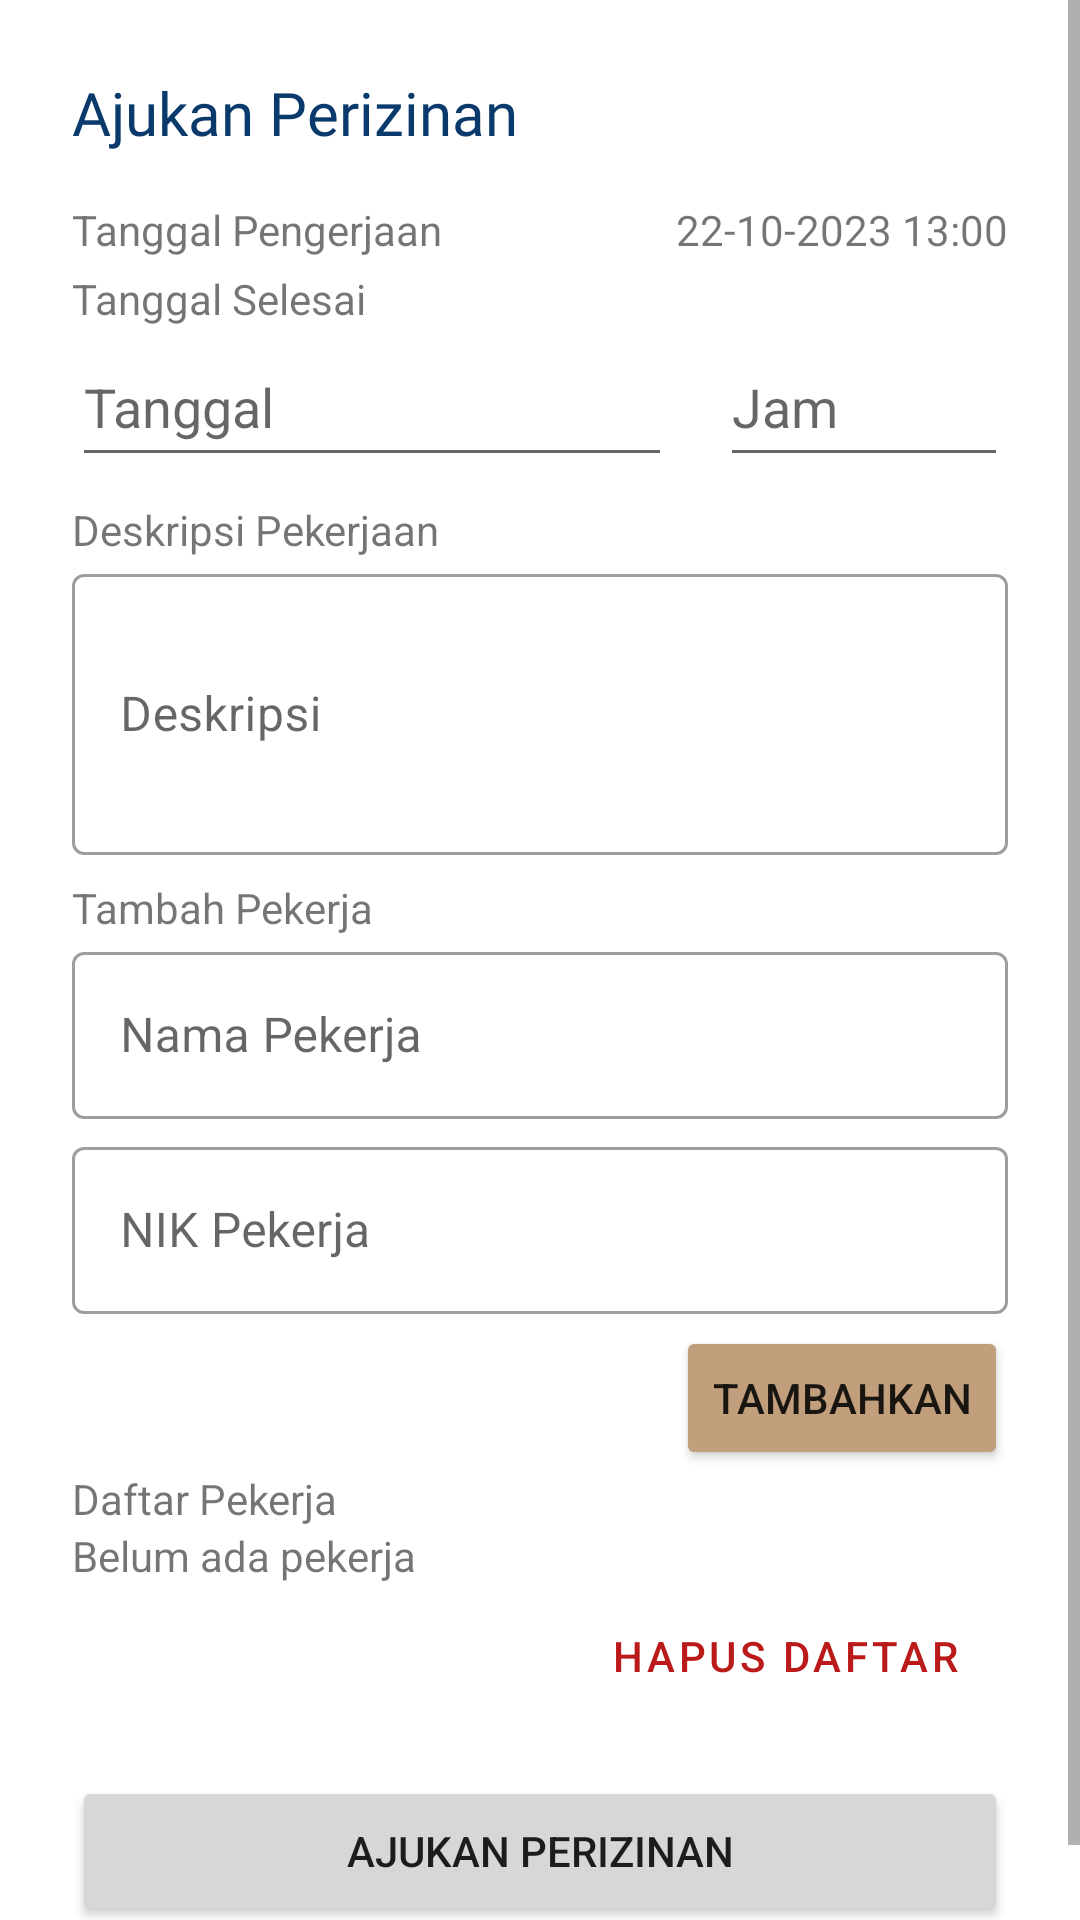

Write the Android layout XML for this screen, with the resource values it uses.
<!-- AndroidManifest.xml: application theme Theme.ApartemenKuTenant -->
<!-- res/layout/activity_propose_permission.xml -->
<?xml version="1.0" encoding="utf-8"?>
<androidx.constraintlayout.widget.ConstraintLayout xmlns:android="http://schemas.android.com/apk/res/android"
    xmlns:app="http://schemas.android.com/apk/res-auto"
    xmlns:tools="http://schemas.android.com/tools"
    android:layout_width="match_parent"
    android:layout_height="match_parent"
    tools:context=".ProposePermissionActivity">

    <ScrollView
        android:id="@+id/scrollView2"
        android:layout_width="0dp"
        android:layout_height="0dp"
        app:layout_constraintBottom_toBottomOf="parent"
        app:layout_constraintEnd_toEndOf="parent"
        app:layout_constraintStart_toStartOf="parent"
        app:layout_constraintTop_toTopOf="parent">

        <androidx.constraintlayout.widget.ConstraintLayout
            android:layout_width="match_parent"
            android:layout_height="wrap_content">

            <com.google.android.material.textfield.TextInputLayout
                android:id="@+id/txtInputLayoutPermWNIK"
                style="@style/Widget.MaterialComponents.TextInputLayout.OutlinedBox"
                android:layout_width="match_parent"
                android:layout_height="wrap_content"
                android:layout_marginStart="24dp"
                android:layout_marginTop="4dp"
                android:layout_marginEnd="24dp"
                android:hint="NIK Pekerja"
                app:boxBackgroundColor="#FFFFFF"
                app:layout_constraintEnd_toEndOf="parent"
                app:layout_constraintStart_toStartOf="parent"
                app:layout_constraintTop_toBottomOf="@+id/txtInputLayoutPermWName">

                <com.google.android.material.textfield.TextInputEditText
                    android:id="@+id/txtPermWNIK"
                    android:layout_width="match_parent"
                    android:layout_height="wrap_content"
                    android:imeOptions="actionDone"
                    android:inputType="number|numberSigned"
                    android:maxLength="16"
                    android:maxLines="1" />
            </com.google.android.material.textfield.TextInputLayout>

            <com.google.android.material.textfield.TextInputLayout
                android:id="@+id/txtInputLayoutPermWName"
                style="@style/Widget.MaterialComponents.TextInputLayout.OutlinedBox"
                android:layout_width="match_parent"
                android:layout_height="wrap_content"
                android:layout_marginStart="24dp"
                android:layout_marginEnd="24dp"
                android:hint="Nama Pekerja"
                app:boxBackgroundColor="#FFFFFF"
                app:layout_constraintEnd_toEndOf="parent"
                app:layout_constraintStart_toStartOf="parent"
                app:layout_constraintTop_toBottomOf="@+id/textView32S5">

                <com.google.android.material.textfield.TextInputEditText
                    android:id="@+id/txtPermWName"
                    android:layout_width="match_parent"
                    android:layout_height="wrap_content"
                    android:imeOptions="actionNext"
                    android:inputType="text|textNoSuggestions"
                    android:maxLength="100"
                    android:maxLines="1" />
            </com.google.android.material.textfield.TextInputLayout>

            <com.google.android.material.textfield.TextInputLayout
                android:id="@+id/txtInputLayoutPermDesc"
                style="@style/Widget.MaterialComponents.TextInputLayout.OutlinedBox"
                android:layout_width="match_parent"
                android:layout_height="wrap_content"
                android:layout_marginStart="24dp"
                android:layout_marginEnd="24dp"
                android:hint="Deskripsi"
                app:boxBackgroundColor="#FFFFFF"
                app:layout_constraintEnd_toEndOf="parent"
                app:layout_constraintStart_toStartOf="parent"
                app:layout_constraintTop_toBottomOf="@+id/textView32S4">

                <com.google.android.material.textfield.TextInputEditText
                    android:id="@+id/txtPermDesc"
                    android:layout_width="match_parent"
                    android:layout_height="wrap_content"
                    android:imeOptions="actionNone"
                    android:inputType="text|textImeMultiLine|textMultiLine|textNoSuggestions"
                    android:maxLength="256"
                    android:maxLines="3"
                    android:minLines="3" />
            </com.google.android.material.textfield.TextInputLayout>

            <EditText
                android:id="@+id/txtTimePerm"
                android:layout_width="0dp"
                android:layout_height="50dp"
                android:layout_marginStart="16dp"
                android:layout_marginEnd="24dp"
                android:drawableEnd="@drawable/baseline_access_time_24"
                android:editable="true"
                android:focusable="false"
                android:hint="Jam"
                android:inputType="datetime|time"
                app:layout_constraintEnd_toEndOf="parent"
                app:layout_constraintStart_toEndOf="@+id/txtDatePerm"
                app:layout_constraintTop_toBottomOf="@+id/textView32S3" />

            <EditText
                android:id="@+id/txtDatePerm"
                android:layout_width="200dp"
                android:layout_height="50dp"
                android:layout_marginStart="24dp"
                android:drawableEnd="@drawable/baseline_calendar_today_24"
                android:editable="false"
                android:focusable="false"
                android:hint="Tanggal"
                android:inputType="datetime|date"
                app:layout_constraintStart_toStartOf="parent"
                app:layout_constraintTop_toBottomOf="@+id/textView32S3" />

            <TextView
                android:id="@+id/txtFinishDatePerm"
                android:layout_width="wrap_content"
                android:layout_height="wrap_content"
                android:layout_marginTop="16dp"
                android:layout_marginEnd="24dp"
                android:text="22-10-2023 13:00"
                app:layout_constraintEnd_toEndOf="parent"
                app:layout_constraintTop_toBottomOf="@+id/textView27S2" />

            <TextView
                android:id="@+id/textView32S2"
                android:layout_width="wrap_content"
                android:layout_height="wrap_content"
                android:layout_marginStart="24dp"
                android:layout_marginTop="16dp"
                android:text="Tanggal Pengerjaan"
                app:layout_constraintStart_toStartOf="parent"
                app:layout_constraintTop_toBottomOf="@+id/textView27S2" />

            <TextView
                android:id="@+id/textView32S3"
                android:layout_width="wrap_content"
                android:layout_height="wrap_content"
                android:layout_marginStart="24dp"
                android:layout_marginTop="4dp"
                android:text="Tanggal Selesai"
                app:layout_constraintStart_toStartOf="parent"
                app:layout_constraintTop_toBottomOf="@+id/textView32S2" />

            <TextView
                android:id="@+id/textView32S4"
                android:layout_width="wrap_content"
                android:layout_height="wrap_content"
                android:layout_marginStart="24dp"
                android:layout_marginTop="8dp"
                android:text="Deskripsi Pekerjaan"
                app:layout_constraintStart_toStartOf="parent"
                app:layout_constraintTop_toBottomOf="@+id/txtDatePerm" />

            <TextView
                android:id="@+id/textView32S5"
                android:layout_width="wrap_content"
                android:layout_height="wrap_content"
                android:layout_marginStart="24dp"
                android:layout_marginTop="8dp"
                android:text="Tambah Pekerja"
                app:layout_constraintStart_toStartOf="parent"
                app:layout_constraintTop_toBottomOf="@+id/txtInputLayoutPermDesc" />

            <TextView
                android:id="@+id/textView27S2"
                android:layout_width="wrap_content"
                android:layout_height="wrap_content"
                android:layout_marginStart="24dp"
                android:layout_marginTop="24dp"
                android:fontFamily="@font/public_sans_semibold"
                android:text="Ajukan Perizinan"
                android:textColor="@color/blue_700"
                android:textSize="20sp"
                app:layout_constraintStart_toStartOf="parent"
                app:layout_constraintTop_toTopOf="parent" />

            <Button
                android:id="@+id/btnPermAddWorker"
                style="c"
                android:layout_width="wrap_content"
                android:layout_height="wrap_content"
                android:layout_marginTop="4dp"
                android:layout_marginEnd="24dp"
                android:backgroundTint="@color/brown_200"
                android:text="Tambahkan"
                app:layout_constraintEnd_toEndOf="parent"
                app:layout_constraintTop_toBottomOf="@+id/txtInputLayoutPermWNIK" />

            <TextView
                android:id="@+id/textView21"
                android:layout_width="wrap_content"
                android:layout_height="wrap_content"
                android:layout_marginStart="24dp"
                android:text="Daftar Pekerja"
                app:layout_constraintStart_toStartOf="parent"
                app:layout_constraintTop_toBottomOf="@+id/btnPermAddWorker" />

            <TextView
                android:id="@+id/txtPermWList"
                android:layout_width="0dp"
                android:layout_height="wrap_content"
                android:layout_marginStart="24dp"
                android:layout_marginEnd="24dp"
                android:text="Belum ada pekerja"
                app:layout_constraintEnd_toEndOf="parent"
                app:layout_constraintStart_toStartOf="parent"
                app:layout_constraintTop_toBottomOf="@+id/textView21" />

            <Button
                android:id="@+id/btnClearWList"
                style="@style/Widget.MaterialComponents.Button.OutlinedButton"
                android:layout_width="wrap_content"
                android:layout_height="wrap_content"
                android:layout_marginEnd="24dp"
                android:text="Hapus Daftar"
                android:textColor="@color/error_bg"
                app:layout_constraintEnd_toEndOf="parent"
                app:layout_constraintTop_toBottomOf="@+id/txtPermWList" />

            <Button
                android:id="@+id/btnProposePermission"
                android:layout_width="0dp"
                android:layout_height="50dp"
                android:layout_marginStart="24dp"
                android:layout_marginTop="16dp"
                android:layout_marginEnd="24dp"
                android:layout_marginBottom="24dp"
                android:text="Ajukan Perizinan"
                app:layout_constraintBottom_toBottomOf="parent"
                app:layout_constraintEnd_toEndOf="parent"
                app:layout_constraintStart_toStartOf="parent"
                app:layout_constraintTop_toBottomOf="@+id/btnClearWList" />
        </androidx.constraintlayout.widget.ConstraintLayout>
    </ScrollView>
</androidx.constraintlayout.widget.ConstraintLayout>
<!-- resources referenced by this layout -->
<resources>
  <color name="blue_700">#0A3A6B</color>
  <color name="brown_200">#C19F7C</color>
  <color name="error_bg">#ba1a1a</color>
  <style name="Theme.ApartemenKuTenant" parent="Theme.MaterialComponents.DayNight.DarkActionBar">
          
          <item name="colorPrimary">@color/blue_500</item>
          <item name="colorPrimaryVariant">@color/blue_700</item>
          <item name="colorOnPrimary">@color/white</item>
          
          <item name="colorSecondary">@color/brown_200</item>
          <item name="colorSecondaryVariant">@color/brown_700</item>
          <item name="colorOnSecondary">@color/black</item>
          
          <item name="android:statusBarColor">?attr/colorPrimaryVariant</item>
          
      </style>
  <color name="blue_500">#1D4A7E</color>
  <color name="white">#FFFFFFFF</color>
  <color name="brown_700">#53330A</color>
  <color name="black">#FF000000</color>
</resources>
